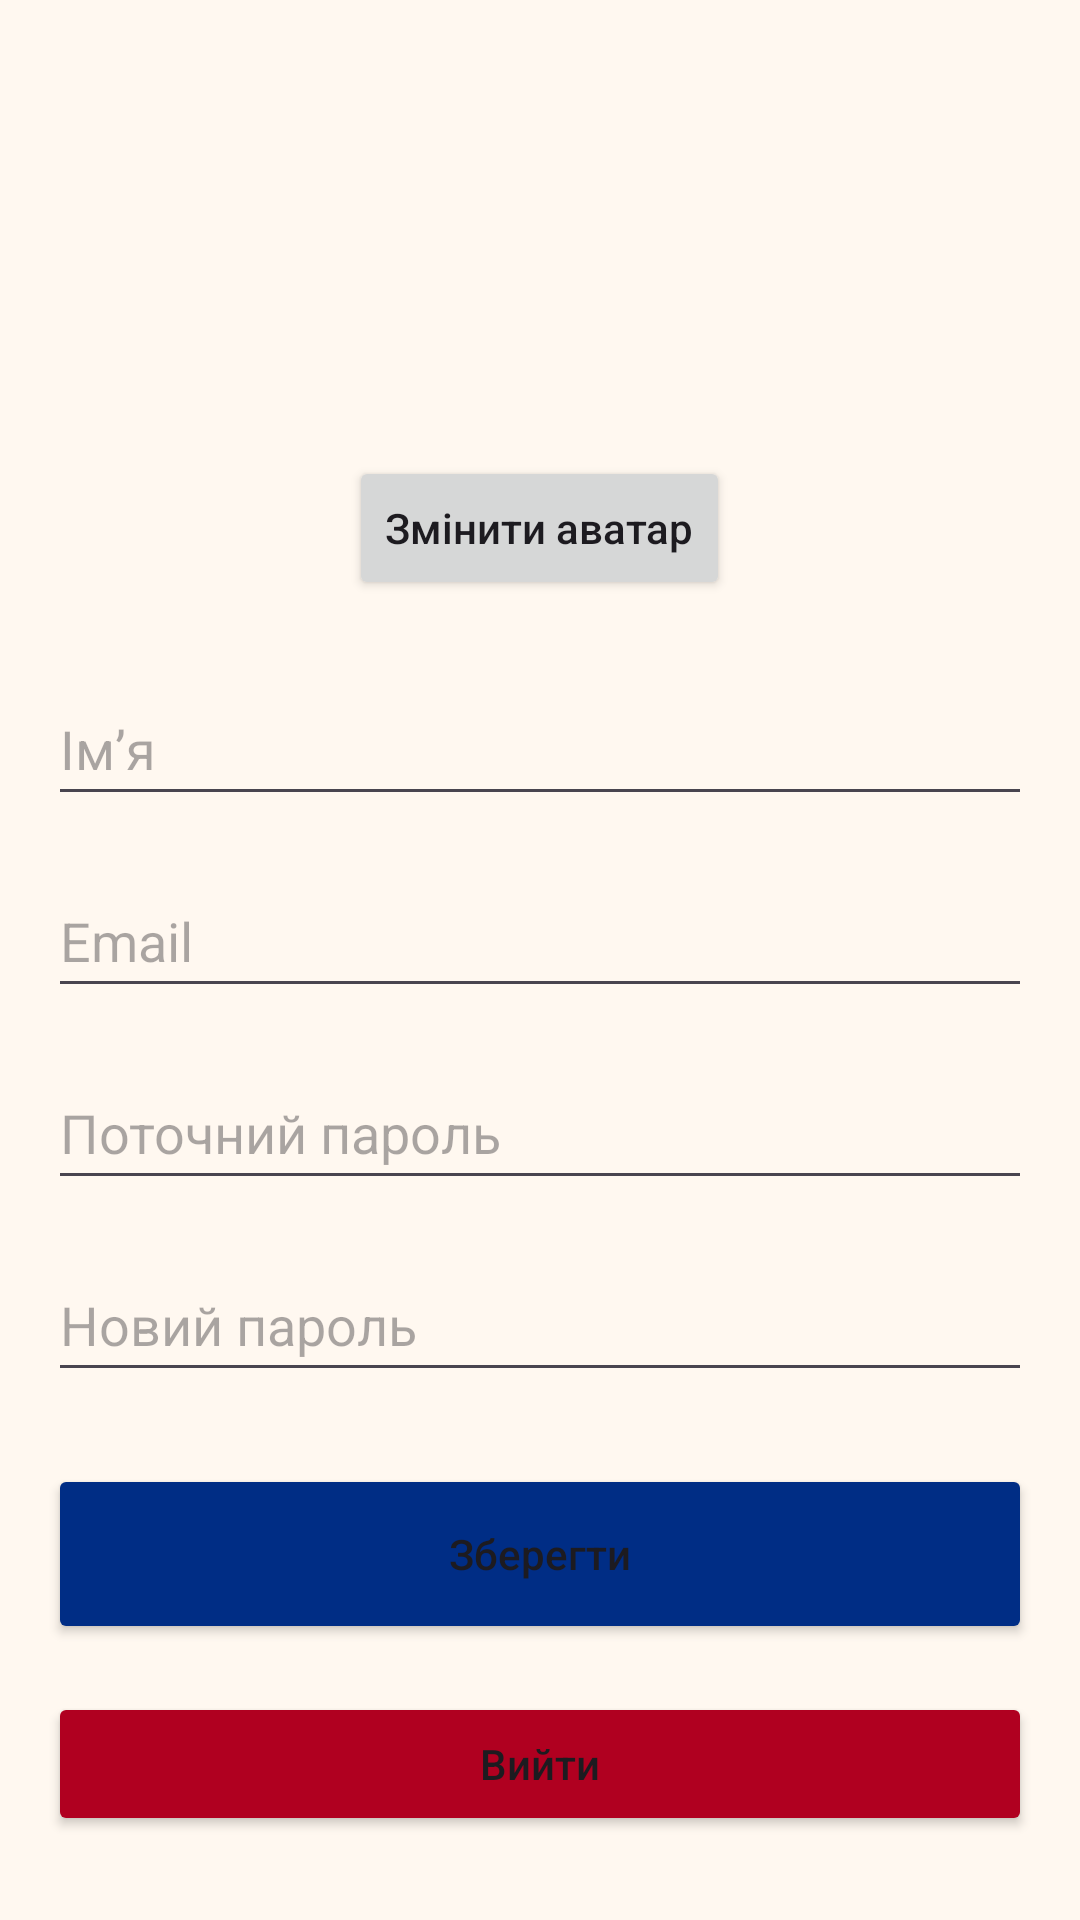

Write the Android layout XML for this screen, with the resource values it uses.
<!-- AndroidManifest.xml: application theme Theme.CharityUA_Android -->
<!-- res/layout/activity_profile_edit.xml -->
<?xml version="1.0" encoding="utf-8"?>
<ScrollView xmlns:android="http://schemas.android.com/apk/res/android"
    android:id="@+id/scrollView"
    android:layout_width="match_parent"
    android:layout_height="match_parent"
    android:fillViewport="true"
    android:padding="16dp">

    <LinearLayout
        android:layout_width="match_parent"
        android:layout_height="wrap_content"
        android:orientation="vertical"
        android:gravity="center_horizontal"
        android:paddingBottom="24dp">

        
        <ImageView
            android:id="@+id/avatarImageView"
            android:layout_width="120dp"
            android:layout_height="120dp"
            android:src="@drawable/avatar_placeholder"
            android:scaleType="centerCrop"
            android:background="@drawable/circle_button_background"
            android:layout_marginBottom="16dp" />

        <Button
            android:id="@+id/changeAvatarButton"
            android:layout_width="wrap_content"
            android:layout_height="wrap_content"
            android:text="Змінити аватар"
            android:textAllCaps="false"
            android:layout_marginBottom="24dp" />

        
        <EditText
            android:id="@+id/nameEditText"
            android:layout_width="match_parent"
            android:layout_height="wrap_content"
            android:hint="Ім’я"
            android:inputType="textPersonName"
            android:layout_marginBottom="16dp"
            android:minHeight="48dp" />

        
        <EditText
            android:id="@+id/emailEditText"
            android:layout_width="match_parent"
            android:layout_height="wrap_content"
            android:hint="Email"
            android:inputType="textEmailAddress"
            android:layout_marginBottom="16dp"
            android:minHeight="48dp"/>

        
        <EditText
            android:id="@+id/currentPasswordEditText"
            android:layout_width="match_parent"
            android:layout_height="wrap_content"
            android:hint="Поточний пароль"
            android:inputType="textPassword"
            android:layout_marginBottom="16dp"
            android:minHeight="48dp" />

        
        <EditText
            android:id="@+id/newPasswordEditText"
            android:layout_width="match_parent"
            android:layout_height="wrap_content"
            android:hint="Новий пароль"
            android:inputType="textPassword"
            android:layout_marginBottom="24dp"
            android:minHeight="48dp" />

        
        <Button
            android:id="@+id/saveButton"
            android:layout_width="match_parent"
            android:layout_height="60dp"
            android:text="Зберегти"
            android:textAllCaps="false"
            android:backgroundTint="@color/checkbox_blue"
            android:layout_marginBottom="16dp" />

        
        <Button
            android:id="@+id/logoutButton"
            android:layout_width="match_parent"
            android:layout_height="wrap_content"
            android:text="Вийти"
            android:textAllCaps="false"
            android:backgroundTint="@color/red"/>
    </LinearLayout>
</ScrollView>
<!-- resources referenced by this layout -->
<resources>
  <color name="checkbox_blue">#002D85</color>
  <color name="red">#B00020</color>
  <style name="Theme.CharityUA_Android" parent="Base.Theme.CharityUA_Android" />
  <style name="Base.Theme.CharityUA_Android" parent="Theme.Material3.DayNight.NoActionBar">
          
          <item name="colorPrimary">#FFA500</item> 
          <item name="colorOnPrimary">#FFFFFF</item>
          <item name="colorControlActivated">#002D85</item>
          <item name="colorAccent">#002D85</item>
  
          <item name="colorSecondary">#002D85</item> 
          <item name="colorOnSecondary">#FFFFFF</item>
  
          
          <item name="android:colorBackground">#FFF8F0</item> 
          <item name="colorSurface">#FFFFFF</item>
          <item name="colorOnSurface">#000000</item>
  
          
          <item name="android:colorAccent">#002D85</item>
          <item name="colorPrimaryContainer">#FFA500</item>
      </style>
</resources>
